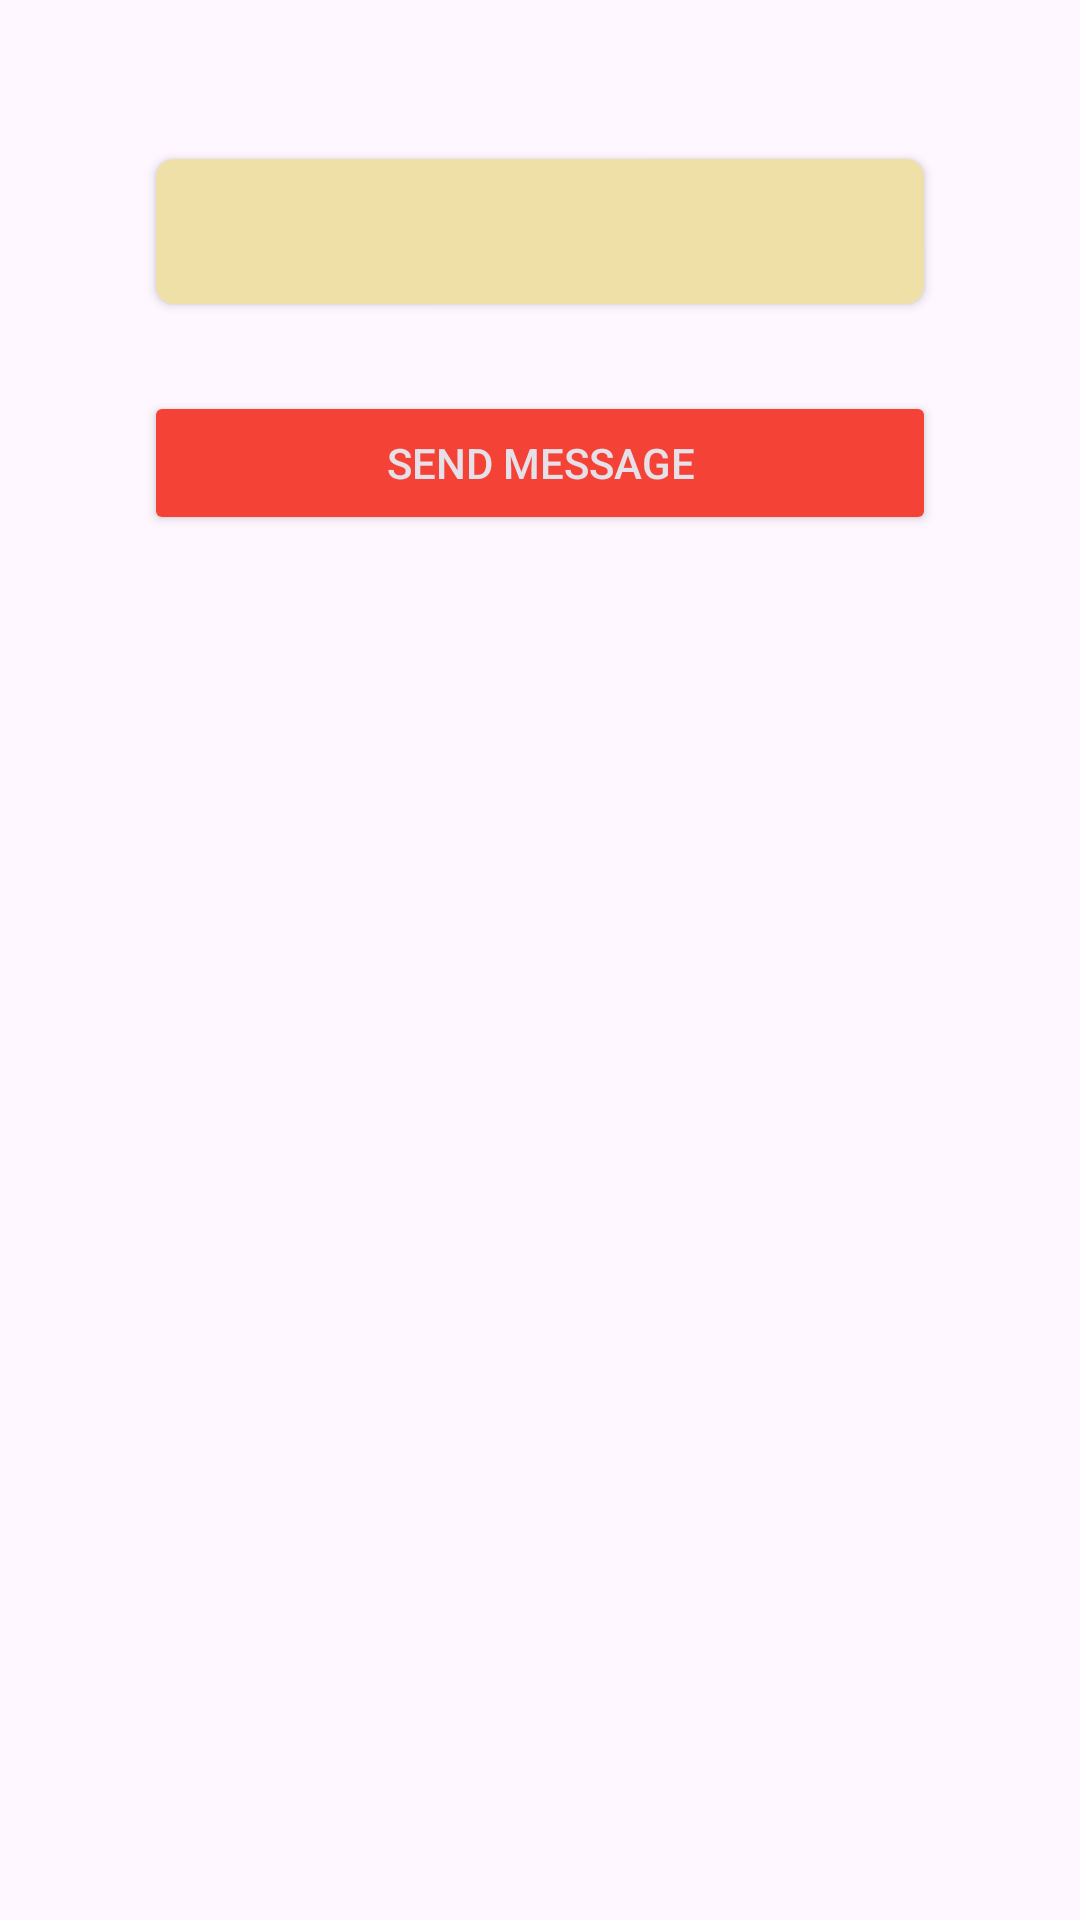

Write the Android layout XML for this screen, with the resource values it uses.
<!-- AndroidManifest.xml: application theme Theme.SelfIntroApp -->
<!-- res/layout/activity_preview.xml -->
<?xml version="1.0" encoding="utf-8"?>
<LinearLayout xmlns:android="http://schemas.android.com/apk/res/android"
    xmlns:app="http://schemas.android.com/apk/res-auto"
    xmlns:tools="http://schemas.android.com/tools"
    android:layout_width="match_parent"
    android:layout_height="match_parent"
    android:orientation="vertical"
    android:padding="48dp">

    <androidx.cardview.widget.CardView
        android:layout_width="match_parent"
        android:layout_height="wrap_content"
        app:cardBackgroundColor="#EFE0A8"
        app:cardCornerRadius="6dp"
        app:cardUseCompatPadding="true">

        <TextView
            android:id="@+id/text_view_message"
            android:layout_width="match_parent"
            android:layout_height="wrap_content"
            android:layout_margin="12dp"
            android:fontFamily="sans-serif-light"
            android:textColor="#212121"
            android:textSize="18sp"
            tools:text="This is a preview message. Making sure its a long message so it is multi line" />

    </androidx.cardview.widget.CardView>

    <Button
        android:id="@+id/button_send_message"
        style="@style/Widget.AppCompat.Button.Colored"
        android:layout_width="match_parent"
        android:layout_height="wrap_content"
        android:layout_marginTop="24dp"
        android:text="@string/button_text_send_message" />
</LinearLayout>
<!-- resources referenced by this layout -->
<resources>
  <string name="button_text_send_message">Send Message</string>
  <style name="Theme.SelfIntroApp" parent="Base.Theme.SelfIntroApp" />
  <style name="Base.Theme.SelfIntroApp" parent="Theme.Material3.DayNight.NoActionBar">
          
          <item name="colorPrimary">@color/colorPrimary</item>
          <item name="colorPrimaryDark">@color/colorPrimaryDark</item>
          <item name="colorAccent">@color/colorAccent</item>
      </style>
  <color name="colorPrimary">#FF009688</color>
  <color name="colorPrimaryDark">#004179</color>
  <color name="colorAccent">#F44336</color>
</resources>
